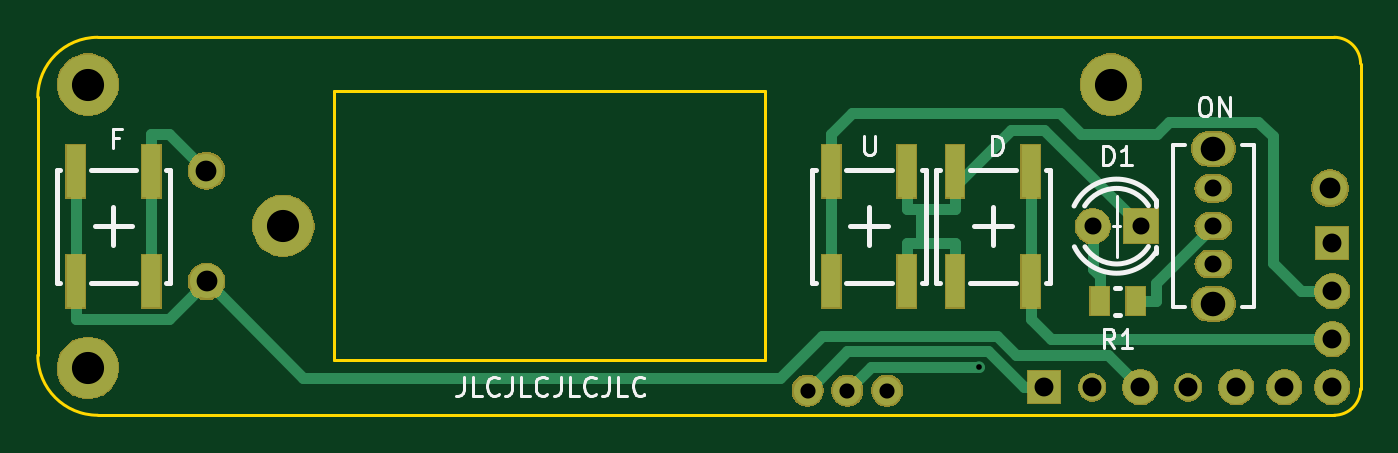
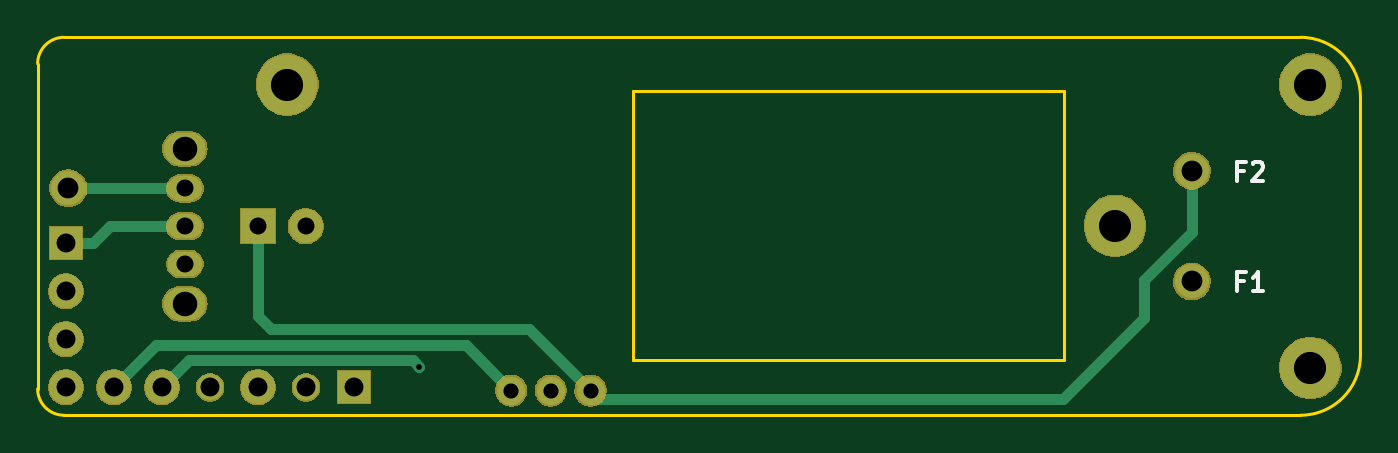
Circuit board: 11 layer files. Board 70.0 x 20.0 mm.
- bottom_copper: ATI DNA-C PCB Smart PWM v3-B_Cu.gbr (8297 bytes)
- bottom_mask: ATI DNA-C PCB Smart PWM v3-B_Mask.gbr (32870 bytes)
- paste: ATI DNA-C PCB Smart PWM v3-B_Paste.gbr (566 bytes)
- bottom_silk: ATI DNA-C PCB Smart PWM v3-B_SilkS.gbr (1303 bytes)
- outline: ATI DNA-C PCB Smart PWM v3-Edge_Cuts.gbr (1377 bytes)
- top_copper: ATI DNA-C PCB Smart PWM v3-F_Cu.gbr (10557 bytes)
- top_mask: ATI DNA-C PCB Smart PWM v3-F_Mask.gbr (35228 bytes)
- paste: ATI DNA-C PCB Smart PWM v3-F_Paste.gbr (990 bytes)
- top_silk: ATI DNA-C PCB Smart PWM v3-F_SilkS.gbr (7964 bytes)
- drill: ATI DNA-C PCB Smart PWM v3-NPTH.drl (345 bytes)
- drill: ATI DNA-C PCB Smart PWM v3-PTH.drl (907 bytes)

=== bottom_copper: ATI DNA-C PCB Smart PWM v3-B_Cu.gbr (8297 bytes, source omitted) ===
=== bottom_mask: ATI DNA-C PCB Smart PWM v3-B_Mask.gbr (32870 bytes, source omitted) ===
=== paste: ATI DNA-C PCB Smart PWM v3-B_Paste.gbr ===
G04 #@! TF.GenerationSoftware,KiCad,Pcbnew,5.1.0-unknown-7e34a5a~82~ubuntu18.04.1*
G04 #@! TF.CreationDate,2019-03-18T01:41:40+01:00*
G04 #@! TF.ProjectId,ATI DNA-C PCB Smart PWM v3,41544920-444e-4412-9d43-205043422053,rev?*
G04 #@! TF.SameCoordinates,Original*
G04 #@! TF.FileFunction,Paste,Bot*
G04 #@! TF.FilePolarity,Positive*
%FSLAX46Y46*%
G04 Gerber Fmt 4.6, Leading zero omitted, Abs format (unit mm)*
G04 Created by KiCad (PCBNEW 5.1.0-unknown-7e34a5a~82~ubuntu18.04.1) date 2019-03-18 01:41:40*
%MOMM*%
%LPD*%
G04 APERTURE LIST*
G04 APERTURE END LIST*
M02*

=== bottom_silk: ATI DNA-C PCB Smart PWM v3-B_SilkS.gbr ===
G04 #@! TF.GenerationSoftware,KiCad,Pcbnew,5.1.0-unknown-7e34a5a~82~ubuntu18.04.1*
G04 #@! TF.CreationDate,2019-03-18T01:41:40+01:00*
G04 #@! TF.ProjectId,ATI DNA-C PCB Smart PWM v3,41544920-444e-4412-9d43-205043422053,rev?*
G04 #@! TF.SameCoordinates,Original*
G04 #@! TF.FileFunction,Legend,Bot*
G04 #@! TF.FilePolarity,Positive*
%FSLAX46Y46*%
G04 Gerber Fmt 4.6, Leading zero omitted, Abs format (unit mm)*
G04 Created by KiCad (PCBNEW 5.1.0-unknown-7e34a5a~82~ubuntu18.04.1) date 2019-03-18 01:41:40*
%MOMM*%
%LPD*%
G04 APERTURE LIST*
%ADD10C,0.200000*%
G04 APERTURE END LIST*
D10*
X120708095Y-97218571D02*
X121041428Y-97218571D01*
X121041428Y-97742380D02*
X121041428Y-96742380D01*
X120565238Y-96742380D01*
X120231904Y-96837619D02*
X120184285Y-96790000D01*
X120089047Y-96742380D01*
X119850952Y-96742380D01*
X119755714Y-96790000D01*
X119708095Y-96837619D01*
X119660476Y-96932857D01*
X119660476Y-97028095D01*
X119708095Y-97170952D01*
X120279523Y-97742380D01*
X119660476Y-97742380D01*
X120708095Y-103058571D02*
X121041428Y-103058571D01*
X121041428Y-103582380D02*
X121041428Y-102582380D01*
X120565238Y-102582380D01*
X119660476Y-103582380D02*
X120231904Y-103582380D01*
X119946190Y-103582380D02*
X119946190Y-102582380D01*
X120041428Y-102725238D01*
X120136666Y-102820476D01*
X120231904Y-102868095D01*
M02*

=== outline: ATI DNA-C PCB Smart PWM v3-Edge_Cuts.gbr ===
G04 #@! TF.GenerationSoftware,KiCad,Pcbnew,5.1.0-unknown-7e34a5a~82~ubuntu18.04.1*
G04 #@! TF.CreationDate,2019-03-18T01:41:40+01:00*
G04 #@! TF.ProjectId,ATI DNA-C PCB Smart PWM v3,41544920-444e-4412-9d43-205043422053,rev?*
G04 #@! TF.SameCoordinates,Original*
G04 #@! TF.FileFunction,Profile,NP*
%FSLAX46Y46*%
G04 Gerber Fmt 4.6, Leading zero omitted, Abs format (unit mm)*
G04 Created by KiCad (PCBNEW 5.1.0-unknown-7e34a5a~82~ubuntu18.04.1) date 2019-03-18 01:41:40*
%MOMM*%
%LPD*%
G04 APERTURE LIST*
%ADD10C,0.150000*%
G04 APERTURE END LIST*
D10*
X117696100Y-110143600D02*
X183121100Y-110143600D01*
X117696100Y-110143599D02*
G75*
G02X114521100Y-106968600I218J3175218D01*
G01*
X152998100Y-92961600D02*
X130198100Y-92961600D01*
X130198100Y-107221600D02*
X152998100Y-107221600D01*
X152998100Y-107221600D02*
X152998100Y-92961600D01*
X130198100Y-92961600D02*
X130198100Y-107221600D01*
X183121100Y-110143600D02*
X183121100Y-110143600D01*
X114521100Y-93318600D02*
X114521100Y-106968600D01*
X183121100Y-90143599D02*
G75*
G02X184521100Y-91543600I172J-1399828D01*
G01*
X184521100Y-106293600D02*
X184521100Y-91543600D01*
X114521100Y-93318599D02*
G75*
G02X117696100Y-90143600I3175218J-219D01*
G01*
X184521100Y-108743599D02*
G75*
G02X183121100Y-110143600I-1399828J-173D01*
G01*
X184521100Y-108743600D02*
X184521100Y-106293600D01*
X183121100Y-90143600D02*
X117696100Y-90143600D01*
M02*

=== top_copper: ATI DNA-C PCB Smart PWM v3-F_Cu.gbr (10557 bytes, source omitted) ===
=== top_mask: ATI DNA-C PCB Smart PWM v3-F_Mask.gbr (35228 bytes, source omitted) ===
=== paste: ATI DNA-C PCB Smart PWM v3-F_Paste.gbr ===
G04 #@! TF.GenerationSoftware,KiCad,Pcbnew,5.1.0-unknown-7e34a5a~82~ubuntu18.04.1*
G04 #@! TF.CreationDate,2019-03-18T01:41:40+01:00*
G04 #@! TF.ProjectId,ATI DNA-C PCB Smart PWM v3,41544920-444e-4412-9d43-205043422053,rev?*
G04 #@! TF.SameCoordinates,Original*
G04 #@! TF.FileFunction,Paste,Top*
G04 #@! TF.FilePolarity,Positive*
%FSLAX46Y46*%
G04 Gerber Fmt 4.6, Leading zero omitted, Abs format (unit mm)*
G04 Created by KiCad (PCBNEW 5.1.0-unknown-7e34a5a~82~ubuntu18.04.1) date 2019-03-18 01:41:40*
%MOMM*%
%LPD*%
G04 APERTURE LIST*
%ADD10R,0.970000X1.500000*%
%ADD11R,0.796800X2.596800*%
G04 APERTURE END LIST*
D10*
X170704000Y-104111000D03*
X172614000Y-104111000D03*
D11*
X120523000Y-97244000D03*
X120523000Y-103044000D03*
X116523000Y-97244000D03*
X116523000Y-103044000D03*
X160510000Y-97244000D03*
X160510000Y-103044000D03*
X156510000Y-97244000D03*
X156510000Y-103044000D03*
X163062000Y-103044000D03*
X163062000Y-97244000D03*
X167062000Y-103044000D03*
X167062000Y-97244000D03*
M02*

=== top_silk: ATI DNA-C PCB Smart PWM v3-F_SilkS.gbr (7964 bytes, source omitted) ===
=== drill: ATI DNA-C PCB Smart PWM v3-NPTH.drl ===
M48
; DRILL file {KiCad 5.1.0-unknown-7e34a5a~82~ubuntu18.04.1} date Mon 18 Mar 2019 01:41:55 AM CET
; FORMAT={-:-/ absolute / metric / decimal}
; #@! TF.CreationDate,2019-03-18T01:41:55+01:00
; #@! TF.GenerationSoftware,Kicad,Pcbnew,5.1.0-unknown-7e34a5a~82~ubuntu18.04.1
; #@! TF.FileFunction,NonPlated,1,2,NPTH
FMAT,2
METRIC
%
G90
G05
T0
M30

=== drill: ATI DNA-C PCB Smart PWM v3-PTH.drl ===
M48
; DRILL file {KiCad 5.1.0-unknown-7e34a5a~82~ubuntu18.04.1} date Mon 18 Mar 2019 01:41:55 AM CET
; FORMAT={-:-/ absolute / metric / decimal}
; #@! TF.CreationDate,2019-03-18T01:41:55+01:00
; #@! TF.GenerationSoftware,Kicad,Pcbnew,5.1.0-unknown-7e34a5a~82~ubuntu18.04.1
; #@! TF.FileFunction,Plated,1,2,PTH
FMAT,2
METRIC
T1C0.300
T2C0.800
T3C0.900
T4C1.000
T5C1.100
T6C1.300
T7C1.700
%
G90
G05
T1
X164.32Y-107.57
T2
X159.462Y-108.844
X157.362Y-108.844
X155.262Y-108.844
T3
X176.73Y-98.14
X176.73Y-100.14
X176.73Y-102.14
X170.34Y-100.144
X172.88Y-100.144
T4
X167.783Y-108.668
X170.323Y-108.668
X172.863Y-108.668
X175.403Y-108.668
X177.943Y-108.668
X180.483Y-108.668
X183.023Y-101.048
X183.023Y-103.588
X183.023Y-106.128
X183.023Y-108.668
T5
X182.898Y-98.13
X123.446Y-97.203
X123.45Y-103.064
T6
X176.73Y-96.04
X176.73Y-104.24
T7
X171.309Y-92.644
X127.515Y-100.115
X117.169Y-107.644
X117.169Y-92.644
T0
M30

